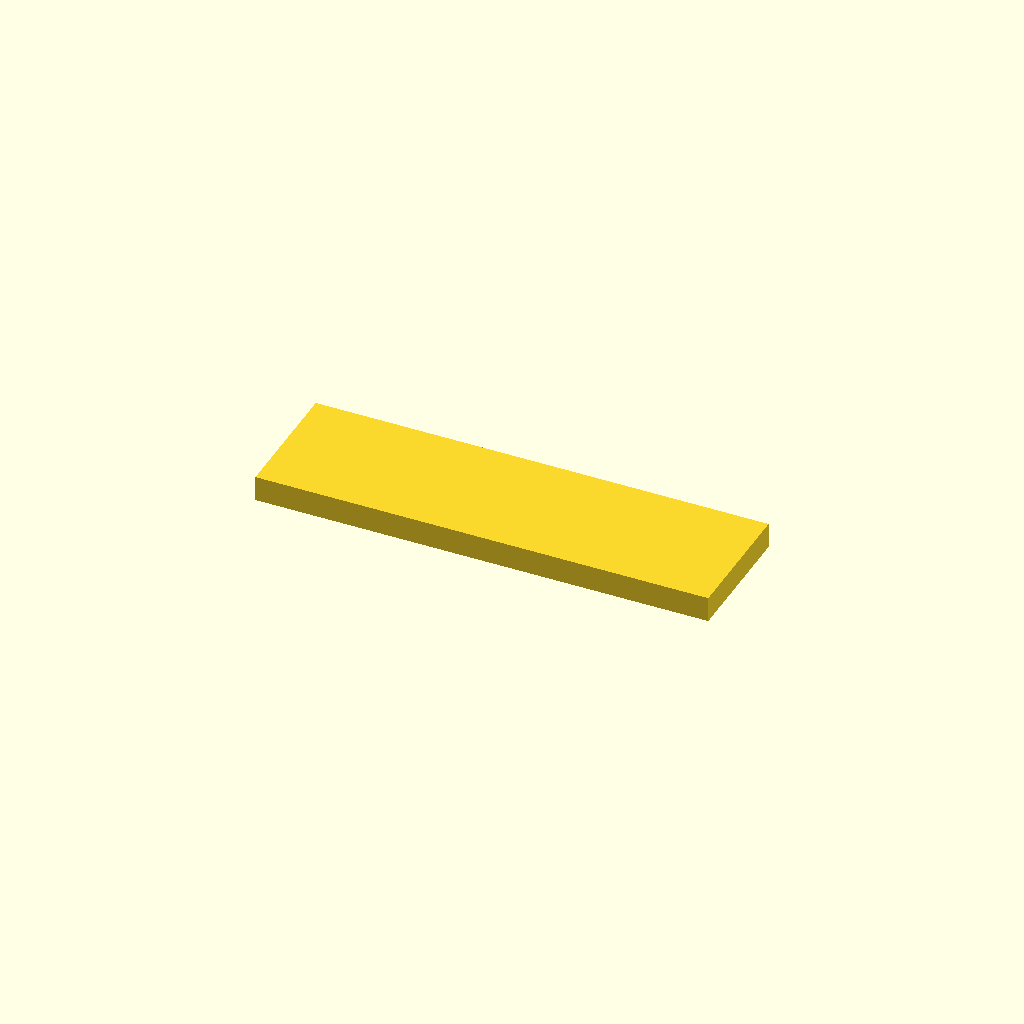
Cell 1 — every parameter at its default value.
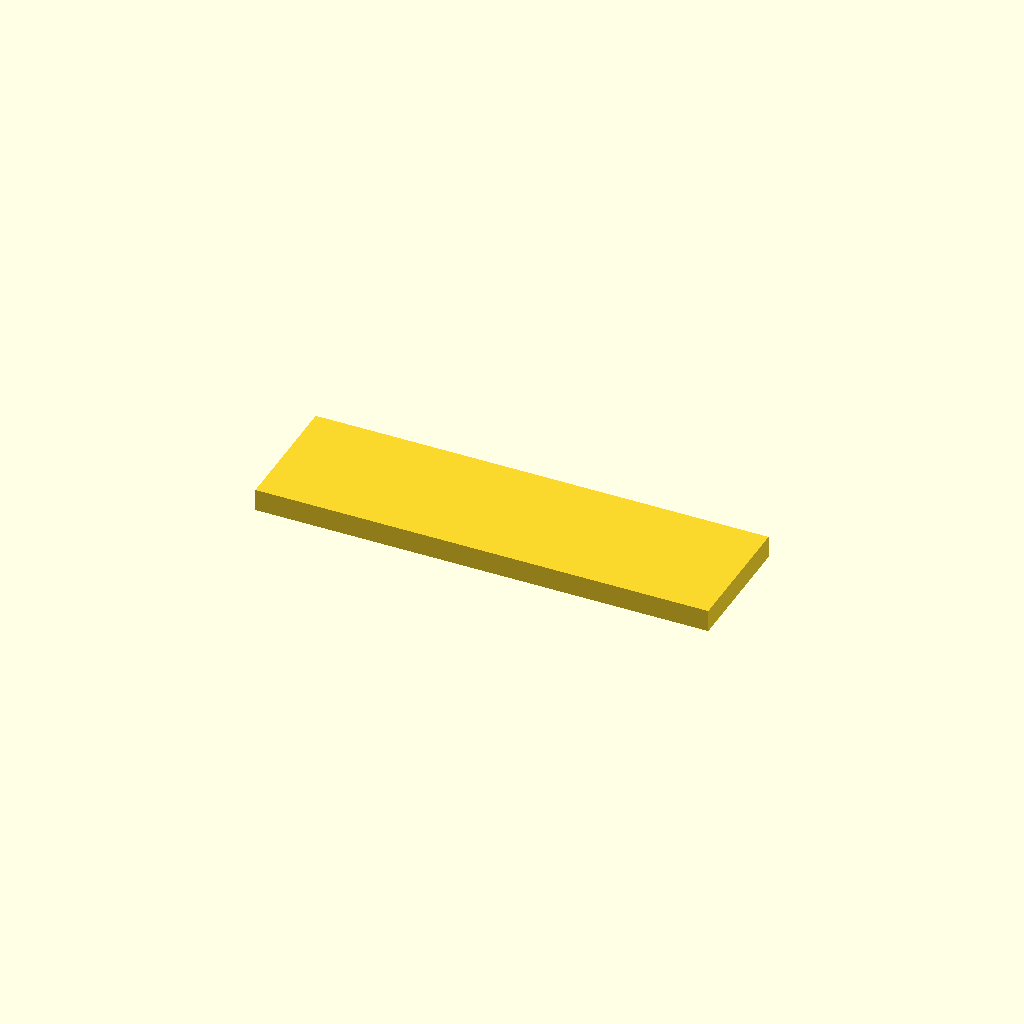
Cell 2: flat = true (everything else at default).
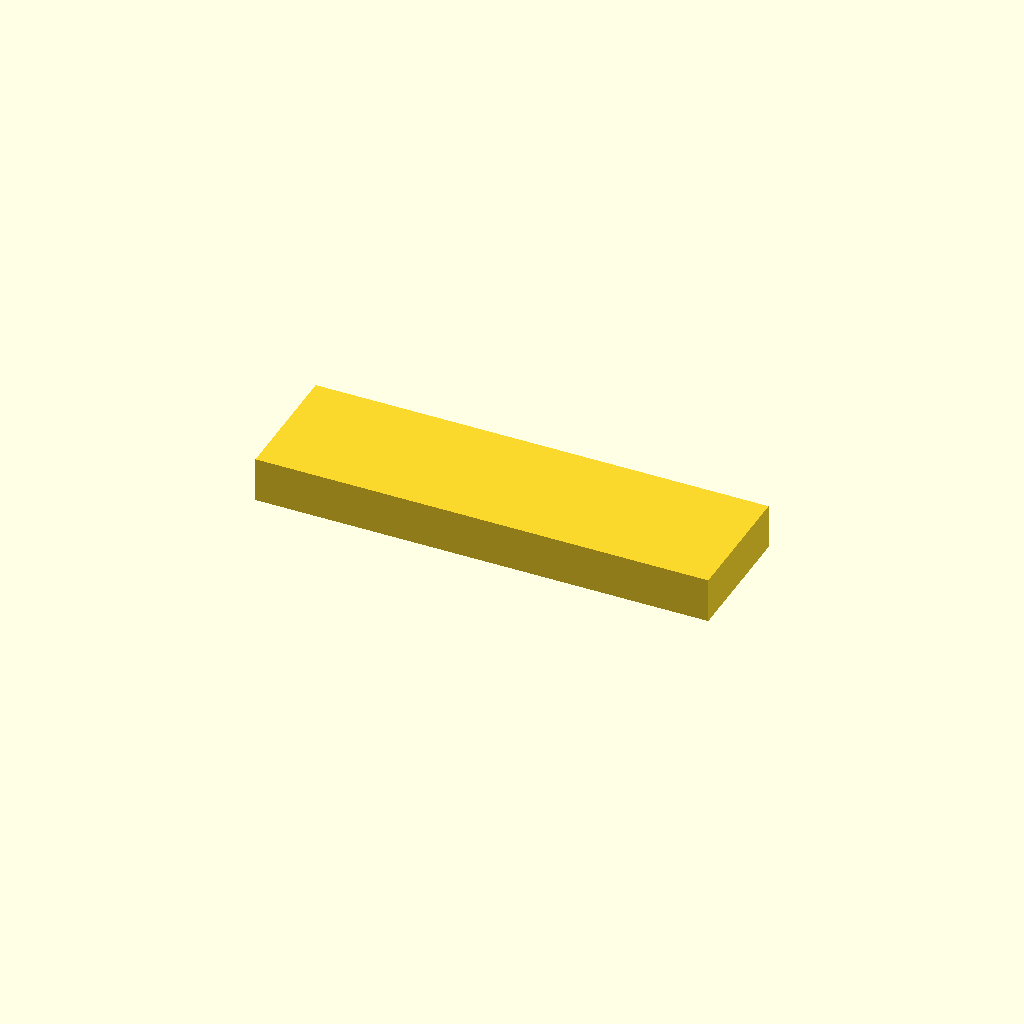
Cell 3 — variant set to 2, the other parameters unchanged.
One fixed orthographic camera (rotation 55°, 0°, 25°; colour scheme Cornfield) for every cell.
OpenSCAD source file cad/parts/headshell-shim-block.scad:
// XA/XB cartridge shim block, thicknesses #1 to #3.
// All dimensions are from the RDW hardware drawing, December 7, 2023:
// docs/originals/ar-headshell-hardware-rev-1.pdf
// License: CC BY-SA 4.0. See LICENSE at the repository root.
include <../lib/common.scad>

variant = 1;   // 1, 2, or 3
flat = false;  // true exports the 1:1 cutting outline

thicknesses = [0.045, 0.080, 0.125];

P = [
    ["SH1", "Length", 0.805 * IN, "C", "in", "RDW hardware drawing"],
    ["SH2", "Width", 0.230 * IN, "C", "in", "RDW hardware drawing"],
    ["SH3", "Thickness for this size", thicknesses[variant - 1] * IN, "C", "in", "RDW hardware drawing: 0.045, 0.080, 0.125 in"],
];

l = pv(P, "SH1");
w = pv(P, "SH2");
t = pv(P, "SH3");

module part() {
    translate([-l / 2, -w / 2, 0]) cube([l, w, t]);
}

emit(
    [
        ["id", "shim-block-xa-xb-cardboard"],
        ["title", "Cartridge shim block, XA and XB"],
        ["status", "GEOMETRY COMPLETE"],
        ["part", "parts/cartridge-hardware.md"],
        ["part_name", "Cartridge screws, bushings and shims"],
        ["version", "XA and XB hardware set, thicknesses #1 to #3"],
        ["scope", "Original-style XA/XB hardware set. Community drawing, not an AR factory drawing"],
        ["material", "Cardboard, per the drawing"],
        ["density", 0.7],
        ["fits", [["XA", "Fitted by AR", "sheet L-1591 names the shim block; sizes from the community drawing of XA and XB sets"],
                  ["XB", "Fitted by AR", "same two sources"], ["AR77XB", "Unconfirmed", ""]]],
        ["make", "Cut from sheet. 1 of each thickness per set"],
        ["flat", true],
        ["variants", [[1, "#1, 0.045 in"], [2, "#2, 0.080 in"], [3, "#3, 0.125 in"]]],
        ["views", ["front", "top", "right", "iso"]],
        ["notes", [
            "AR sheet L-1591: the shim block goes under the front of the cartridge where its table calls for one.",
        ]],
    ],
    P,
    [
        ["top", "h", [-l / 2, 0, 0], [l / 2, 0, 0], 9, "SH1"],
        ["top", "v", [l / 2, -w / 2, 0], [l / 2, w / 2, 0], 9, "SH2"],
        ["front", "v", [l / 2, 0, 0], [l / 2, 0, t], 9, "SH3"],
    ]
);

if (flat) projection() part(); else part();
Customizer parameters (derived from the source; name, type, default, range or options):
variant: number, default 1
flat: bool, default false
thicknesses: vector, default [0.045, 0.08, 0.125]
